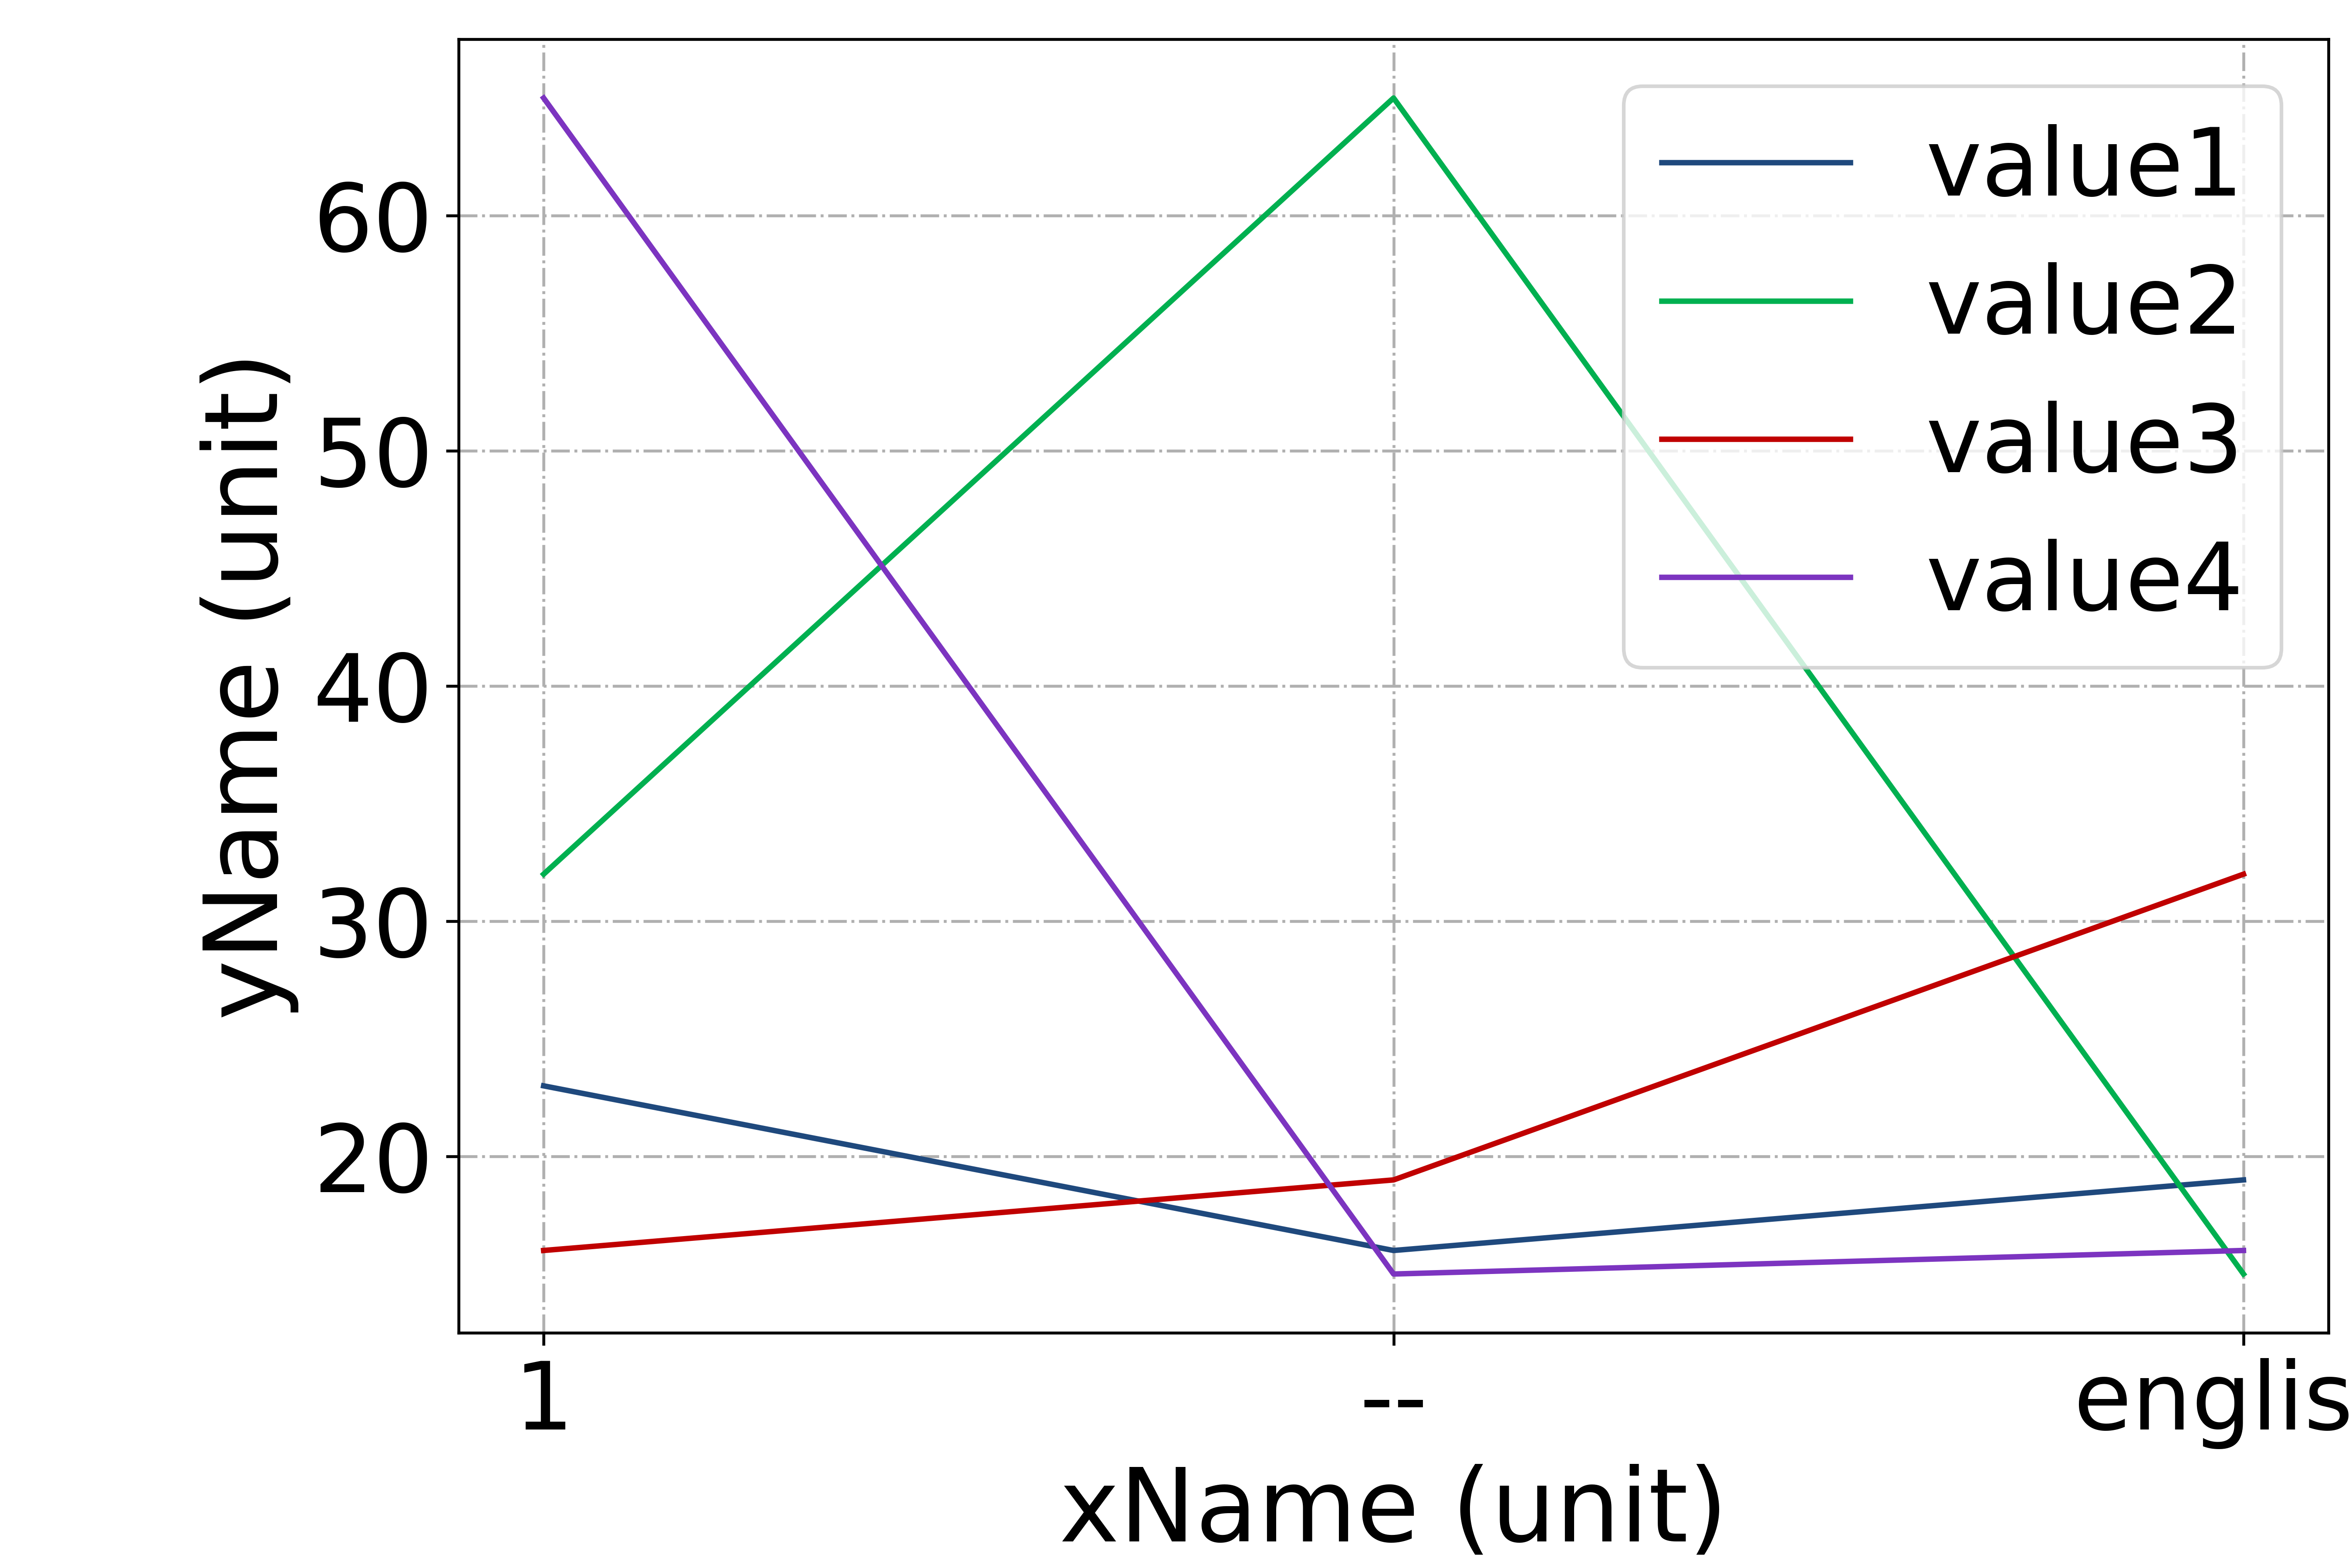

Source code (Python):
import numpy as np
import matplotlib.pyplot as plt
import random

def random_color():
     colors1 = '0123456789ABCDEF'
     num = "#"
     for i in range(6):
         num += random.choice(colors1)
     return num

# 每个stage对应的颜色和hatch，记得修改
colorDict = {
    'value1': '#1f497d', 
    'value2': '#00B050', 
    'value3': '#C00000', 
}

hatchDict = {
    'value1': '\\\\\\\\',
    'value2': '----',
    'value3': '////',
}

inFile = open('line.csv', 'r')

headLine = inFile.readline()

lineName = headLine.strip('\n').split(',')[1:]

xTick = []
valueArr = []
for i in range(len(lineName)):
    valueArr.append([])

while True:
    curLine = inFile.readline()
    if curLine == '':
        break
    curArr = curLine.strip('\n').split(',')

    xTick.append(curArr[0])
    for i in range(len(lineName)):
        valueArr[i].append(float(curArr[i+1]))

print(lineName)
print(valueArr)
print(xTick)

# 生成图片实例，figsize的元组是宽高比
fig = plt.figure(figsize=(9,6))

# 生成背后的网格
plt.grid(True, linestyle='-.', axis='both')

# 各项参数

for i in range(len(lineName)):
    curP = plt.plot(range(len(xTick)), valueArr[i], label=lineName[i], \
        color=colorDict[lineName[i]] if lineName[i] in colorDict else random_color())
    
# 设置坐标轴文字
plt.ylabel('yName (unit)', fontsize=28)
plt.xlabel('xName (unit)', fontsize=28)

# 设置坐标轴刻度
plt.yticks(fontsize=26)
plt.xticks(range(len(xTick)), xTick, fontsize=26)

# 设置图例
plt.legend(fontsize=26)

# 设置坐标轴范围
# plt.ylim(0, 108)

# 设置图片边距
plt.subplots_adjust(left=0.195, right=0.99, top=0.975, bottom=0.15)

# 保存图片
plt.savefig('line.pdf')
plt.savefig('line.png', dpi=600)

# 显示图片
plt.show()